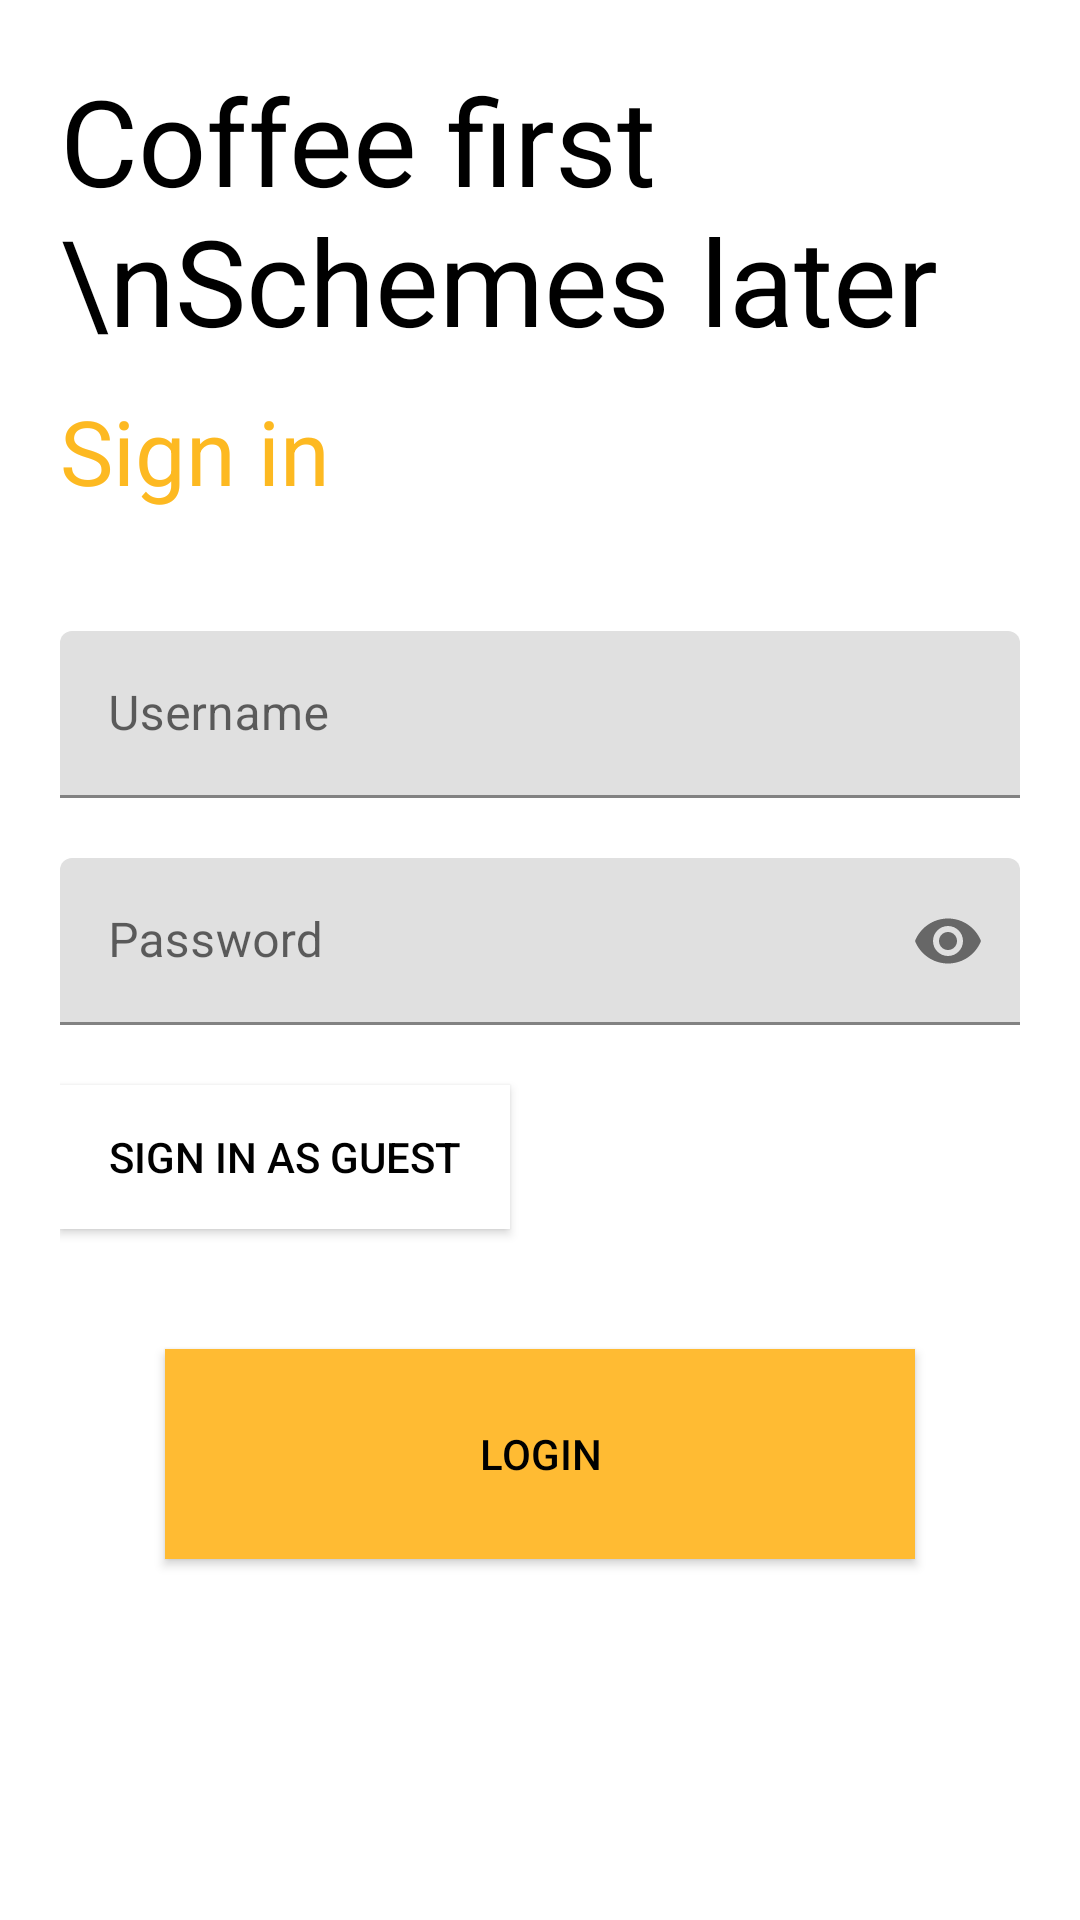

This screen was rendered from an Android layout file. Write that file and the resources it references.
<!-- AndroidManifest.xml: application theme Theme.Coffee_Shop -->
<!-- res/layout/activity_login.xml -->
<?xml version="1.0" encoding="utf-8"?>
<LinearLayout xmlns:android="http://schemas.android.com/apk/res/android"
    xmlns:app="http://schemas.android.com/apk/res-auto"
    xmlns:tools="http://schemas.android.com/tools"
    android:layout_width="match_parent"
    android:layout_height="match_parent"
    android:background="#fff"
    android:onClick="validation"
    android:orientation="vertical"
    android:padding="20dp"
    tools:context=".Login">

    <TextView
        android:id="@+id/tag_line_login"
        android:layout_width="wrap_content"
        android:layout_height="wrap_content"
        android:text="Coffee first \nSchemes later"
        android:textColor="@color/black"
        android:textSize="40sp" />

    <TextView
        android:id="@+id/signintext"
        android:layout_width="wrap_content"
        android:layout_height="wrap_content"
        android:layout_marginTop="10dp"
        android:layout_marginBottom="10dp"
        android:text="Sign in"
        android:textColor="#fdb921"
        android:textSize="30sp" />

    <LinearLayout
        android:layout_width="match_parent"
        android:layout_height="wrap_content"
        android:layout_marginTop="20dp"
        android:layout_marginBottom="20dp"
        android:orientation="vertical">

        <com.google.android.material.textfield.TextInputLayout
            android:id="@+id/username"
            style="@style/ThemeOverlay.Material3.AutoCompleteTextView.OutlinedBox.Dense"
            android:layout_width="match_parent"
            android:layout_height="wrap_content"
            android:layout_marginTop="10dp"
            android:layout_marginBottom="10dp"
            android:hint="Username">

            <com.google.android.material.textfield.TextInputEditText
                android:layout_width="match_parent"
                android:layout_height="wrap_content" />
        </com.google.android.material.textfield.TextInputLayout>

        <com.google.android.material.textfield.TextInputLayout
            android:id="@+id/password"
            style="@style/ThemeOverlay.Material3.AutoCompleteTextView.OutlinedBox.Dense"
            android:layout_width="match_parent"
            android:layout_height="wrap_content"
            android:layout_marginTop="10dp"
            android:layout_marginBottom="10dp"
            android:hint="Password"
            app:passwordToggleEnabled="true">

            <com.google.android.material.textfield.TextInputEditText
                android:layout_width="match_parent"
                android:layout_height="wrap_content"
                android:inputType="textPassword" />
        </com.google.android.material.textfield.TextInputLayout>


        <Button
            android:id="@+id/guestbutton"
            android:layout_width="150dp"
            android:layout_height="wrap_content"
            android:layout_marginTop="10dp"
            android:layout_marginBottom="10dp"
            android:background="@color/white"
            android:elevation="0dp"
            android:onClick="skipvalidation"
            android:text="Sign in as guest"
            android:textColor="@color/black" />

        <Button
            android:id="@+id/loginbotton"
            android:layout_width="250dp"
            android:layout_height="70dp"
            android:layout_gravity="center"
            android:layout_marginTop="30dp"
            android:layout_marginBottom="30dp"
            android:background="@android:color/holo_orange_light"
            android:elevation="0dp"
            android:text="Login"
            android:textColor="@color/black" />

    </LinearLayout>


</LinearLayout>
<!-- resources referenced by this layout -->
<resources>
  <style name="Theme.Coffee_Shop" parent="Theme.MaterialComponents.DayNight.DarkActionBar">
          
          <item name="colorPrimary">@color/purple_500</item>
          <item name="colorPrimaryVariant">@color/purple_700</item>
          <item name="colorOnPrimary">@color/white</item>
          
          <item name="colorSecondary">@color/teal_200</item>
          <item name="colorSecondaryVariant">@color/teal_700</item>
          <item name="colorOnSecondary">@color/black</item>
          
          <item name="android:statusBarColor" tools:targetApi="l">?attr/colorPrimaryVariant</item>
          
      </style>
  <!-- not gathered from this repository: default colours our renderer supplied (Android Studio template values) -->
  <color name="purple_500">#FF6200EE</color>
  <color name="purple_700">#FF3700B3</color>
  <color name="teal_200">#FF03DAC5</color>
  <color name="teal_700">#FF018786</color>
  <color name="black">#FF000000</color>
  <color name="white">#FFFFFFFF</color>
</resources>
